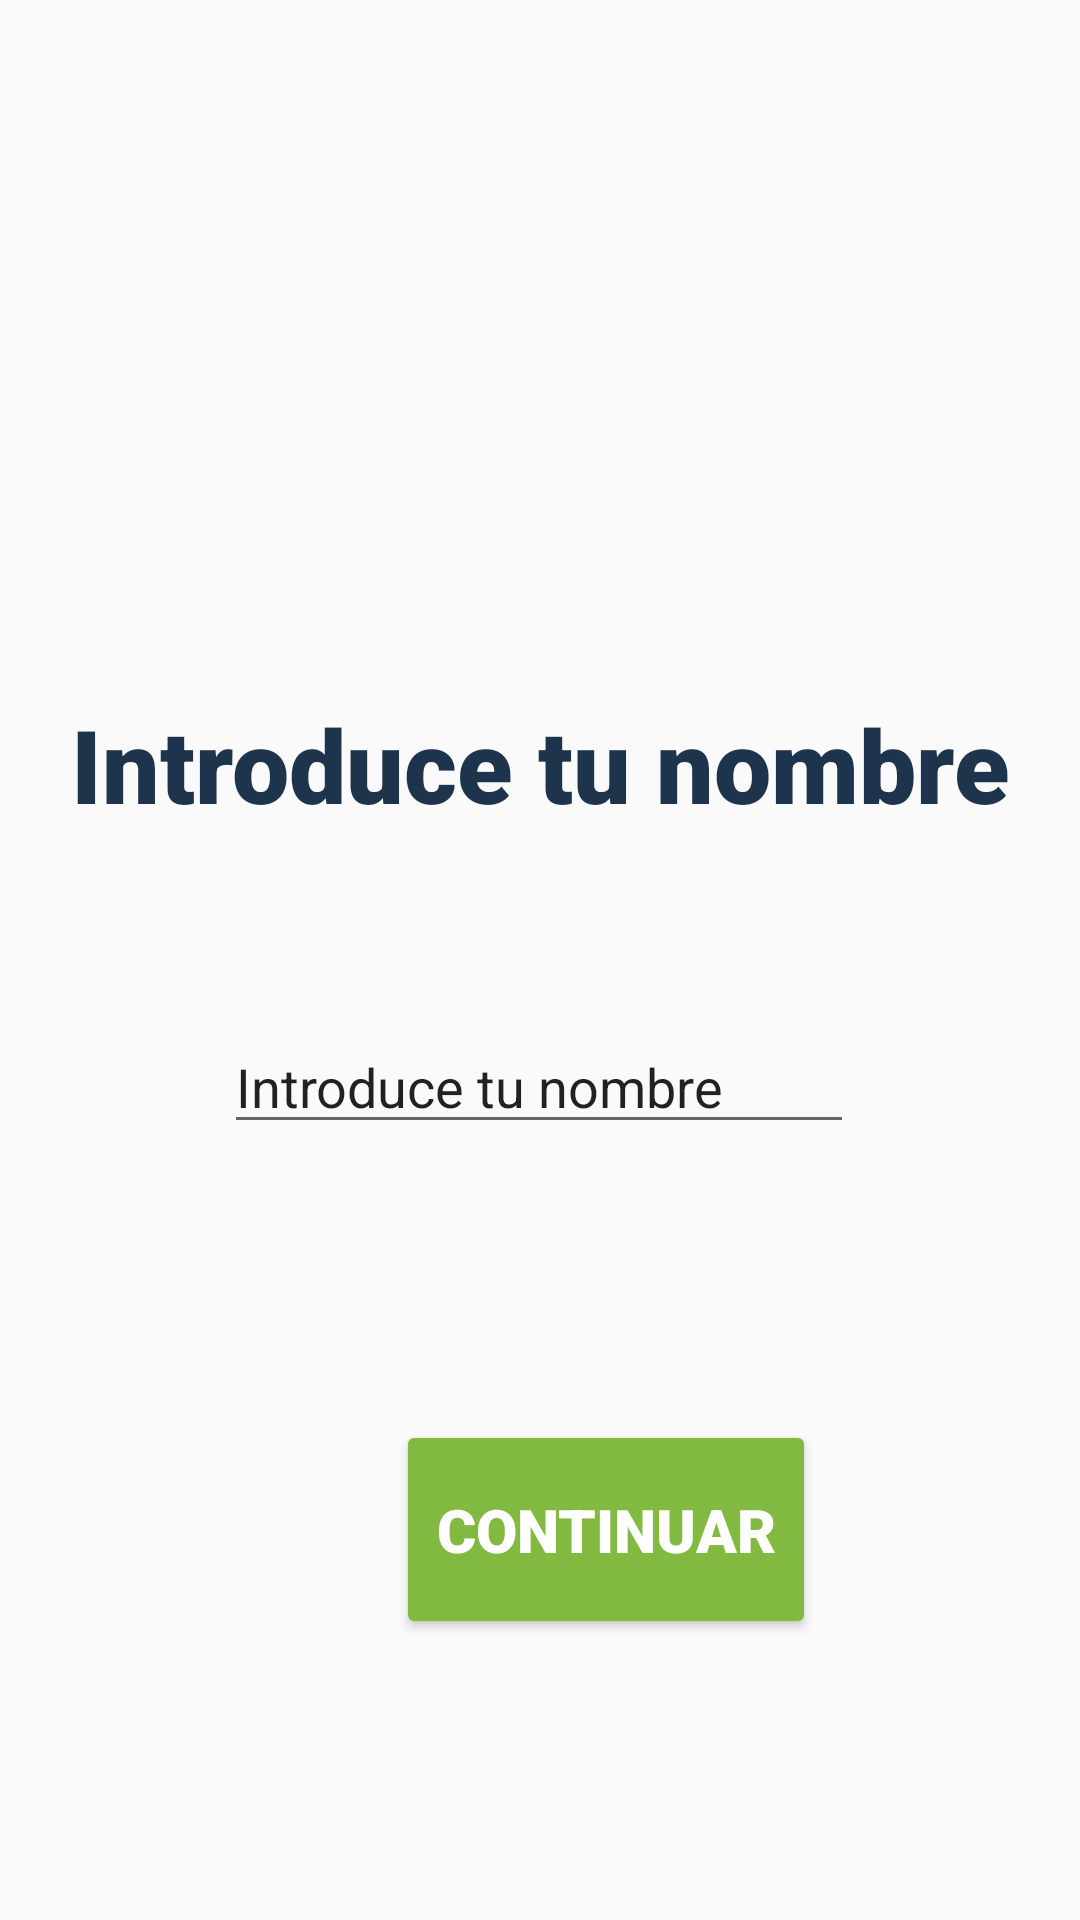

Reconstruct the res/layout file that produces this screen, plus the resources it refers to.
<!-- AndroidManifest.xml: application theme Theme.AppCompat.Light.NoActionBar -->
<!-- res/layout/enter_name.xml -->
<?xml version="1.0" encoding="utf-8"?>
<androidx.constraintlayout.widget.ConstraintLayout xmlns:android="http://schemas.android.com/apk/res/android"
    xmlns:app="http://schemas.android.com/apk/res-auto"
    xmlns:tools="http://schemas.android.com/tools"
    android:id="@+id/coordinatorLayout"
    android:layout_width="match_parent"
    android:layout_height="match_parent"
    tools:context=".MainActivity"
    >

    <TextView
        android:id="@+id/welcome"
        android:layout_width="377dp"
        android:layout_height="48dp"
        android:layout_marginTop="232dp"
        android:fontFamily="sans-serif-black"
        android:text="Introduce tu nombre"
        android:textAlignment="center"
        android:textColor="#1D344C"
        android:textSize="34sp"
        app:layout_constraintEnd_toEndOf="parent"
        app:layout_constraintHorizontal_bias="0.529"
        app:layout_constraintStart_toStartOf="parent"
        app:layout_constraintTop_toTopOf="parent" />

    <EditText
        android:id="@+id/name_usr"
        android:layout_width="wrap_content"
        android:layout_height="wrap_content"
        android:layout_marginTop="60dp"
        android:ems="10"
        android:inputType="textPersonName"
        android:text="Introduce tu nombre"
        app:layout_constraintEnd_toEndOf="parent"
        app:layout_constraintHorizontal_bias="0.497"
        app:layout_constraintStart_toStartOf="parent"
        app:layout_constraintTop_toBottomOf="@+id/welcome" />

    <Button
        android:id="@+id/bttn_enviar"
        android:layout_width="140dp"
        android:layout_height="73dp"
        android:layout_marginStart="132dp"
        android:layout_marginTop="92dp"
        android:backgroundTint="#82BA41"
        android:fontFamily="sans-serif-black"
        android:text="Continuar"
        android:textColor="#FFFFFF"
        android:textSize="20sp"
        app:cornerRadius="30sp"
        app:layout_constraintStart_toStartOf="parent"
        app:layout_constraintTop_toBottomOf="@+id/name_usr" />

</androidx.constraintlayout.widget.ConstraintLayout>
<!-- resources referenced by this layout -->
<resources>

</resources>
